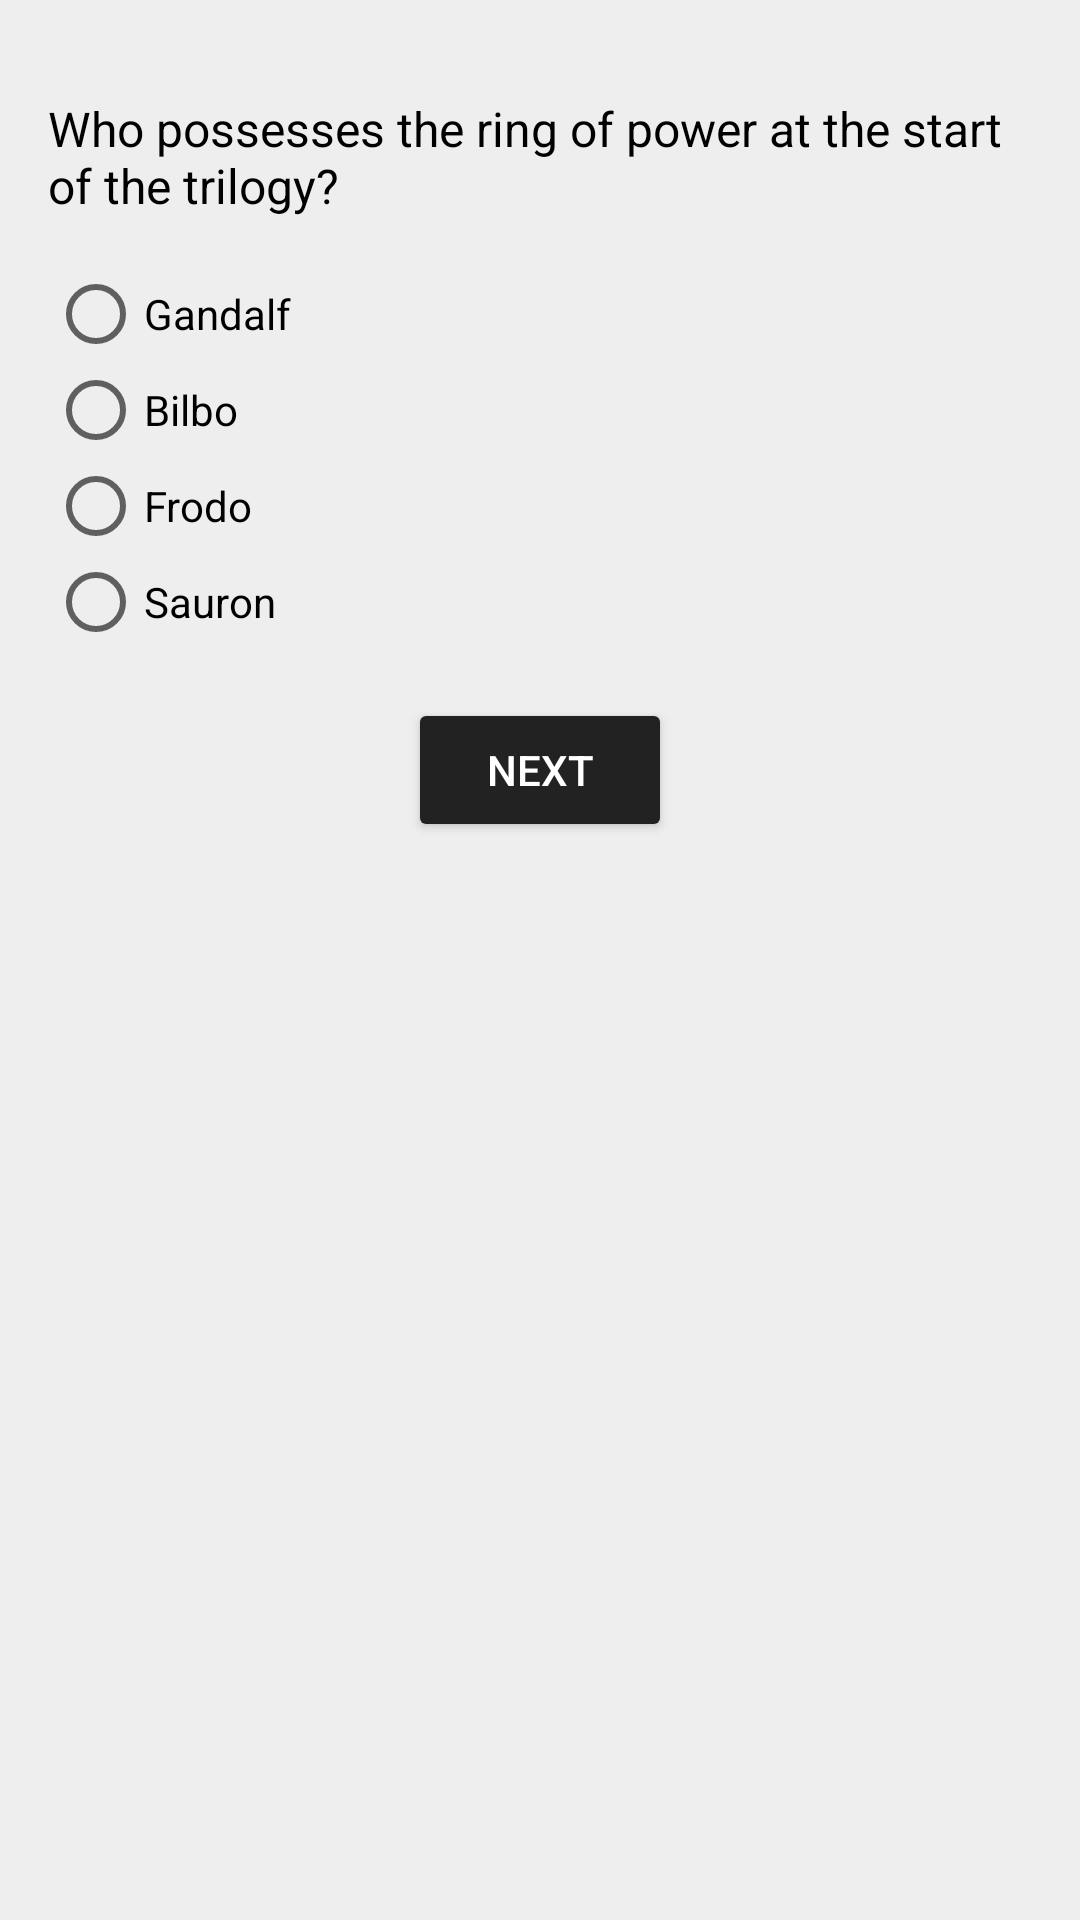

Produce the Android XML layout that renders to this screen, including the resource entries it uses.
<!-- AndroidManifest.xml: application theme AppTheme -->
<!-- res/layout/activity_first_question.xml -->
<?xml version="1.0" encoding="utf-8"?>
<ScrollView xmlns:android="http://schemas.android.com/apk/res/android"
    xmlns:app="http://schemas.android.com/apk/res-auto"
    xmlns:tools="http://schemas.android.com/tools"
    android:id="@+id/scrollView"
    android:layout_width="match_parent"
    android:layout_height="match_parent"
    android:background="#eee"
    tools:context="com.example.android.lotrquiz.FirstQuestion">

    <RelativeLayout
        android:layout_width="match_parent"
        android:layout_height="match_parent">

        <LinearLayout
            android:id="@+id/question_view"
            android:layout_width="match_parent"
            android:layout_height="match_parent"
            android:layout_margin="16dp"
            android:orientation="vertical">

            <ImageView
                android:layout_width="wrap_content"
                android:layout_height="wrap_content"
                android:layout_centerHorizontal="true"
                android:layout_marginBottom="16dp"
                android:adjustViewBounds="true"
                android:src="@drawable/ring" />

            <TextView
                android:layout_width="wrap_content"
                android:layout_height="wrap_content"
                android:layout_marginBottom="16dp"
                android:text="Who possesses the ring of power at the start of the trilogy?"
                android:textColor="#000"
                android:textSize="16sp" />

            <RadioGroup xmlns:android="http://schemas.android.com/apk/res/android"
                android:layout_width="wrap_content"
                android:layout_height="wrap_content"
                android:orientation="vertical">

                <RadioButton
                    android:id="@+id/first_answer"
                    android:layout_width="wrap_content"
                    android:layout_height="wrap_content"
                    android:onClick="onRadioButtonClicked"
                    android:text="Gandalf" />

                <RadioButton
                    android:id="@+id/second_answer"
                    android:layout_width="wrap_content"
                    android:layout_height="wrap_content"
                    android:onClick="onRadioButtonClicked"
                    android:text="Bilbo" />

                <RadioButton
                    android:id="@+id/third_answer"
                    android:layout_width="wrap_content"
                    android:layout_height="wrap_content"
                    android:onClick="onRadioButtonClicked"
                    android:text="Frodo" />

                <RadioButton
                    android:id="@+id/fourth_answer"
                    android:layout_width="wrap_content"
                    android:layout_height="wrap_content"
                    android:onClick="onRadioButtonClicked"
                    android:text="Sauron" />
            </RadioGroup>

        </LinearLayout>

        <Button
            android:id="@+id/button_next"
            android:layout_width="wrap_content"
            android:layout_height="wrap_content"
            android:layout_below="@+id/question_view"
            android:layout_centerHorizontal="true"
            android:layout_marginBottom="16dp"
            android:onClick="secondQuestion"
            android:text="Next"/>

    </RelativeLayout>
</ScrollView>
<!-- resources referenced by this layout -->
<resources>
  <style name="AppTheme" parent="Theme.AppCompat.Light.DarkActionBar">
          
          <item name="colorPrimary">@color/colorPrimary</item>
          <item name="colorPrimaryDark">@color/colorPrimaryDark</item>
          <item name="colorAccent">@color/colorAccent</item>
          <item name="colorButtonNormal">#222222</item>
          <item name="android:textColor">#FFFFFF</item>
      </style>
  <!-- not gathered from this repository: default colours our renderer supplied (Android Studio template values) -->
  <color name="colorPrimary">#FF6200EE</color>
  <color name="colorPrimaryDark">#FF3700B3</color>
  <color name="colorAccent">#FF03DAC5</color>
</resources>
